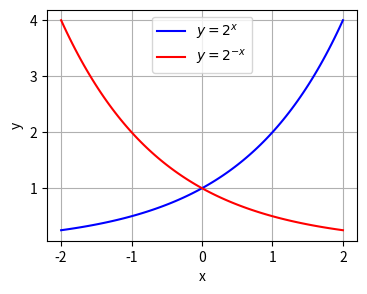

This chart was generated by the following Python code:
#y=2^xのグラフと y=2^−x のグラフを，同じ平面上にプロット（画面に表示，または画像として保存）してください．
# ただし， x の範囲は −2 から 2 までとしてください．

import numpy as np
import matplotlib.pyplot as plt

x = np.linspace(-2, 2, 100)

y_plus = 2**x
y_minus = 2**(-x)

plt.figure(figsize=(4,3))
plt.plot(x, y_plus, label=r"$y = 2^x$", color="blue")
plt.plot(x, y_minus, label=r"$y = 2^{-x}$", color="red")

plt.xlabel("x")
plt.ylabel("y")
plt.legend()
plt.grid(True)
plt.show()
